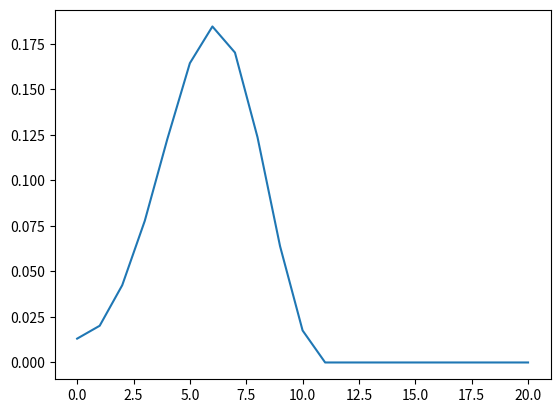

Python code for this plot:
import numpy as np
from scipy.stats import poisson


def poisson_cutoff(lam, cutoff):
    seq = np.arange(cutoff+1)
    p = poisson.pmf(seq, lam)
    # for number of requests equal to or larger than state:
    p[-1] = 1. - poisson.cdf(cutoff - 1, lam)

    return p


def transition_probabilty(s, req, ret, action=0):
    '''
    
    :param s: Current State
    :param req: Mean value of requests
    :param ret: Mean value of returns
    :param action: Action. Positive means move in. Negativ means move out.
    :return: Transition probability.
    '''
    p_req = poisson_cutoff(req, s)
    p_ret = poisson_cutoff(ret, 20 - s)
    p = np.outer(p_req, p_ret)

    transp = np.zeros(21)
    for nth, offset in enumerate(range(-s, 20-s+1), start=action):
        _trace = np.trace(p, offset)
        if 0 <= nth < 21:
            transp[nth] += _trace
        elif nth >= 21:
            transp[-1] += _trace
        elif nth < 0:
            transp[0] += _trace
        else:
            raise ValueError("Should not be here")

    return transp


state = np.arange(21)
p = transition_probabilty(16, 3, 3, -10)

from matplotlib.pylab import plt

plt.plot(p)
plt.show()
